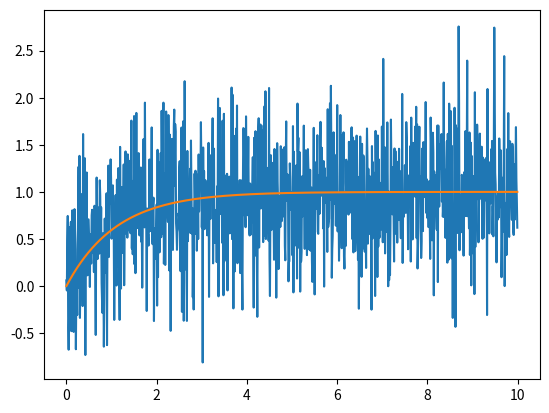

This chart was generated by the following Python code:
#!/usr/bin/env python3
# -*- coding: utf-8 -*-
"""
Created on Tue Jan 23 10:50:39 2018

@author: tenecarter
"""
from mpl_toolkits.mplot3d import Axes3D
import matplotlib.pyplot as plt
import numpy as np;
from matplotlib import cm

def F(yn,a,dt,T,yo):

    yTest = model(a,yo,dt,T)[0].tolist();
    out = np.linalg.norm(np.subtract(yn,yTest))**2;
    return out;

def model(a,yo,dt,T):
    t = np.arange(0,T,dt)
    N = t.size;
    y = np.zeros(N);
    y[0] = yo;
    for kk in range(1 , N):
        y[kk] = (1+a*dt)*y[kk-1]-dt*a;
    return y,t

a = -.9;
T = 10;
dt = 0.01;
yo = 0;
[y,t] = model(a,yo,dt,T);
y= y.tolist();
t= t.tolist();
yn = [];
for k in range(0,len(y)):
    yn.append(y[k] + 0.5*np.random.normal());
plt.plot(t,yn);
plt.plot(t,y);


aTest = np.arange(-1.2,-.5,.01).tolist();
yoTest =np.arange(-.3,.5, .05)
Fs = np.zeros((len(yoTest),len(aTest)));
for kk in range( 0,len(aTest)):
    for jj in range(0 , len(yoTest)):
        Fs[jj,kk] = F(yn,aTest[kk],dt,T,yoTest[jj]);

#ind = Fs.index(min(Fs));
#aOpt  = aTest[ind];
#[yOpt,t] = model(aOpt,yo,dt,T);
#plt.plot(t,yOpt,'r',2)
minimumVal = np.min(Fs)
indecies = np.argwhere(Fs == minimumVal)

#fig = plt.figure(2)
#ax = fig.gca(projection='3d')
#aTest, yoTest= np.meshgrid(aTest, yoTest)
#surf = ax.plot_surface(yoTest, aTest, Fs, cmap=cm.coolwarm,
#                       linewidth=0, antialiased=False)
#fig.colorbar(surf, shrink=0.5, aspect=5)
#plt.show()

print(aTest[indecies[0][1]])
print(yoTest[indecies[0][0]])